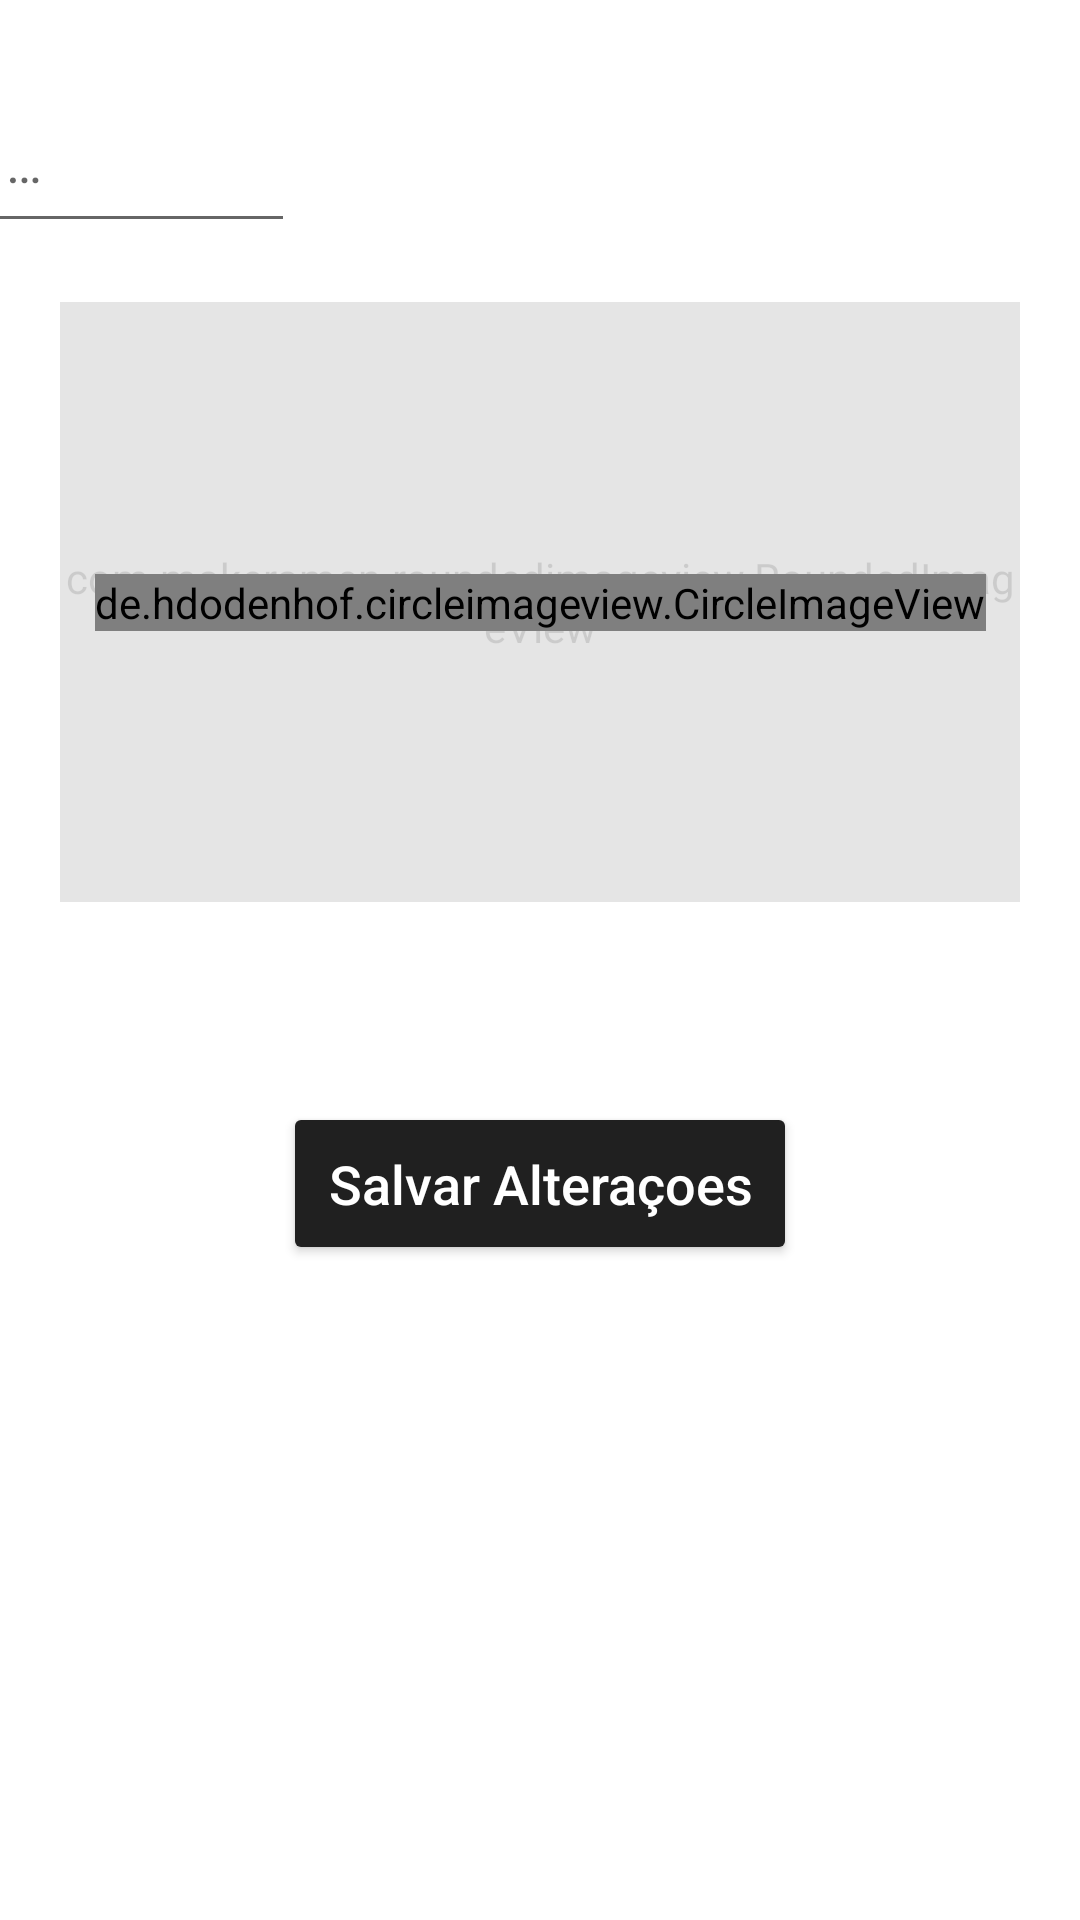

Produce the Android XML layout that renders to this screen, including the resource entries it uses.
<!-- AndroidManifest.xml: application theme AppTheme -->
<!-- res/layout/fragment_profile.xml -->
<?xml version="1.0" encoding="utf-8"?>
<FrameLayout xmlns:android="http://schemas.android.com/apk/res/android"
    xmlns:app="http://schemas.android.com/apk/res-auto"
    xmlns:tools="http://schemas.android.com/tools"
    android:layout_width="match_parent"
    android:layout_height="match_parent"
    android:tag="accountFragment"
    android:background="@android:color/white"
    tools:context=".ProfileFragment">

    <android.support.constraint.ConstraintLayout xmlns:android="http://schemas.android.com/apk/res/android"
        xmlns:app="http://schemas.android.com/apk/res-auto"
        xmlns:tools="http://schemas.android.com/tools"
        android:layout_width="match_parent"
        android:layout_height="match_parent"
        tools:context=".SetupActivity">

        <com.makeramen.roundedimageview.RoundedImageView
            android:id="@+id/setup_image_placehoulder"
            android:layout_width="match_parent"
            android:layout_height="200dp"
            android:layout_marginBottom="8dp"
            android:layout_marginEnd="20dp"
            android:layout_marginStart="20dp"

            android:alpha="0.2"
            android:scaleType="centerCrop"
            android:src="@drawable/image_placeholder"
            app:layout_constraintBottom_toBottomOf="parent"
            app:layout_constraintEnd_toEndOf="parent"
            app:layout_constraintHorizontal_bias="0.0"
            app:layout_constraintStart_toStartOf="parent"
            app:layout_constraintTop_toTopOf="parent"
            app:layout_constraintVertical_bias="0.233"
            app:riv_corner_radius="30dip">


        </com.makeramen.roundedimageview.RoundedImageView>

        <de.hdodenhof.circleimageview.CircleImageView
            android:id="@+id/setup_image"
            android:layout_width="wrap_content"
            android:layout_height="wrap_content"
            android:layout_marginBottom="8dp"
            android:layout_marginEnd="8dp"
            android:layout_marginStart="8dp"
            android:layout_marginTop="8dp"
            android:src="@drawable/default_image"
            app:layout_constraintBottom_toBottomOf="@+id/setup_image_placehoulder"
            app:layout_constraintEnd_toEndOf="parent"
            app:layout_constraintStart_toStartOf="parent"
            app:layout_constraintTop_toTopOf="@+id/setup_image_placehoulder" />

        <EditText
            android:id="@+id/setup_name"
            android:layout_width="196dp"
            android:layout_height="wrap_content"
            android:layout_marginBottom="8dp"
            android:layout_marginEnd="8dp"
            android:layout_marginStart="8dp"
            android:layout_marginTop="8dp"
            android:ems="10"

            android:hint="@string/setup_name_hint_text"

            android:inputType="textPersonName"
            android:padding="15dp"
            android:textSize="18sp"
            app:layout_constraintBottom_toTopOf="@+id/setup_image_placehoulder"
            app:layout_constraintEnd_toEndOf="parent"
            app:layout_constraintEnd_toStartOf="parent"
            app:layout_constraintStart_toStartOf="parent"
            app:layout_constraintTop_toTopOf="parent"
            app:layout_constraintVertical_bias="0.615" />

        <Button
            android:id="@+id/setup_btn"
            android:layout_width="wrap_content"
            android:layout_height="wrap_content"
            android:layout_marginBottom="8dp"
            android:layout_marginEnd="8dp"
            android:layout_marginStart="8dp"
            android:layout_marginTop="56dp"
            android:backgroundTint="@color/colorPrimaryDark"
            android:padding="15dp"
            android:text="@string/setup_btn_name_text"
            android:textAllCaps="false"
            android:textColor="@android:color/white"
            android:textSize="18sp"
            app:layout_constraintBottom_toBottomOf="parent"
            app:layout_constraintEnd_toEndOf="parent"
            app:layout_constraintStart_toStartOf="parent"
            app:layout_constraintTop_toBottomOf="@+id/setup_image_placehoulder"
            app:layout_constraintVertical_bias="0.048" />

        <ProgressBar
            android:id="@+id/setup_progress"
            style="?android:attr/progressBarStyleHorizontal"
            android:layout_width="0dp"
            android:layout_height="wrap_content"
            android:indeterminate="true"
            android:visibility="invisible"
            app:layout_constraintEnd_toEndOf="parent"
            app:layout_constraintStart_toStartOf="parent" />

    </android.support.constraint.ConstraintLayout>
</FrameLayout>
<!-- resources referenced by this layout -->
<resources>
  <color name="colorPrimaryDark">#202020</color>
  <string name="setup_btn_name_text"> Salvar Alteraçoes</string>
  <string name="setup_name_hint_text"> Seu nome … </string>
  <style name="AppTheme" parent="Theme.AppCompat.Light.NoActionBar">
          <item name="toolbarNavigationButtonStyle">@style/Toolbar.Button.Navigation.Tinted</item>
          
          <item name="colorPrimary">@color/colorPrimary</item>
          <item name="colorPrimaryDark">@color/colorPrimaryDark</item>
          <item name="colorAccent">@color/colorAccent</item>
      </style>
  <style name="Toolbar.Button.Navigation.Tinted" parent="Widget.AppCompat.Toolbar.Button.Navigation">
          <item name="tint">@color/whiteTransparentHalf</item>
      </style>
  <color name="colorPrimary">#b9b9b9</color>
  <color name="colorAccent">#ebebeb</color>
  <color name="whiteTransparentHalf">#80ffffff</color>
</resources>
